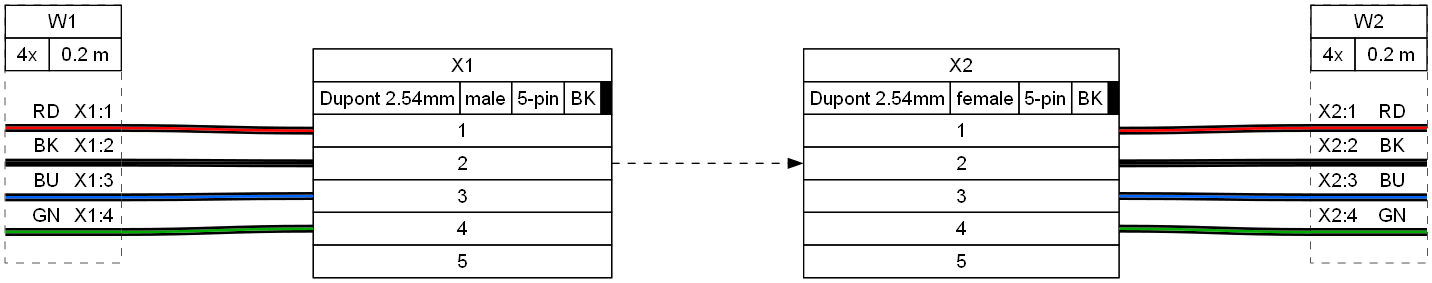

The file beside this chart, header and first rows:
#	Qty	Unit	Description	Designators
1	1		Connector, Dupont 2.54mm, female, 5 pins…	X2
2	1		Connector, Dupont 2.54mm, male, 5 pins, …	X1
3	2	m	Wire, BK	W1, W2
4	2	m	Wire, BU	W1, W2
5	2	m	Wire, GN	W1, W2
6	2	m	Wire, RD	W1, W2
